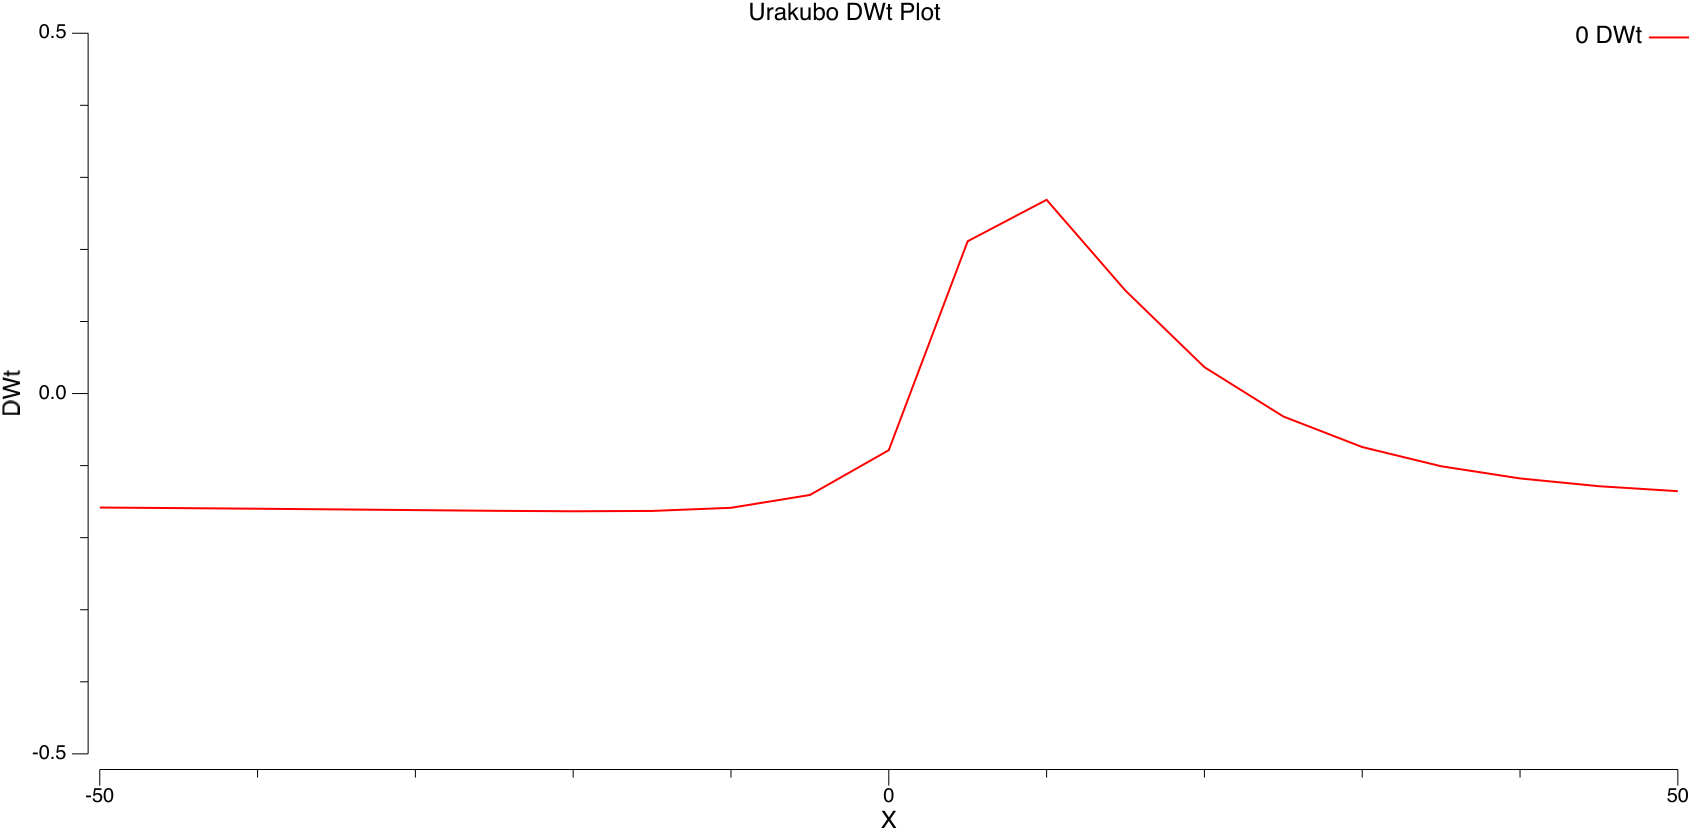

The data file committed next to this chart (first rows):
#X	#Y	#DWt
-50	0	-0.1582
-45	0	-0.159
-40	0	-0.1598
-35	0	-0.1608
-30	0	-0.1618
-25	0	-0.1627
-20	0	-0.1634
-15	0	-0.1629
-10	0	-0.1585
-5	0	-0.1407
0	0	-0.07856
5	0	0.2114
10	0	0.2689
15	0	0.1428
20	0	0.03663
25	0	-0.03181
30	0	-0.07425
35	0	-0.1009
40	0	-0.1178
45	0	-0.1286
50	0	-0.1355
